Dataset: color_detector (GitHub, paanajot/goldbox). Classes: green, green inputs, purple, purple inputs, red, red inputs.

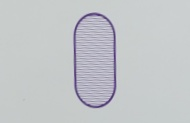
Label: purple

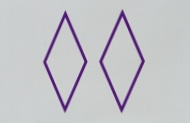
Label: purple

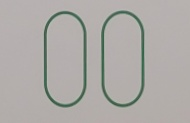
Label: green

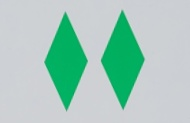
Label: green

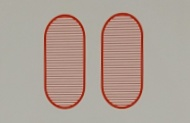
Label: red

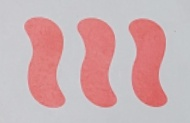
Label: red
